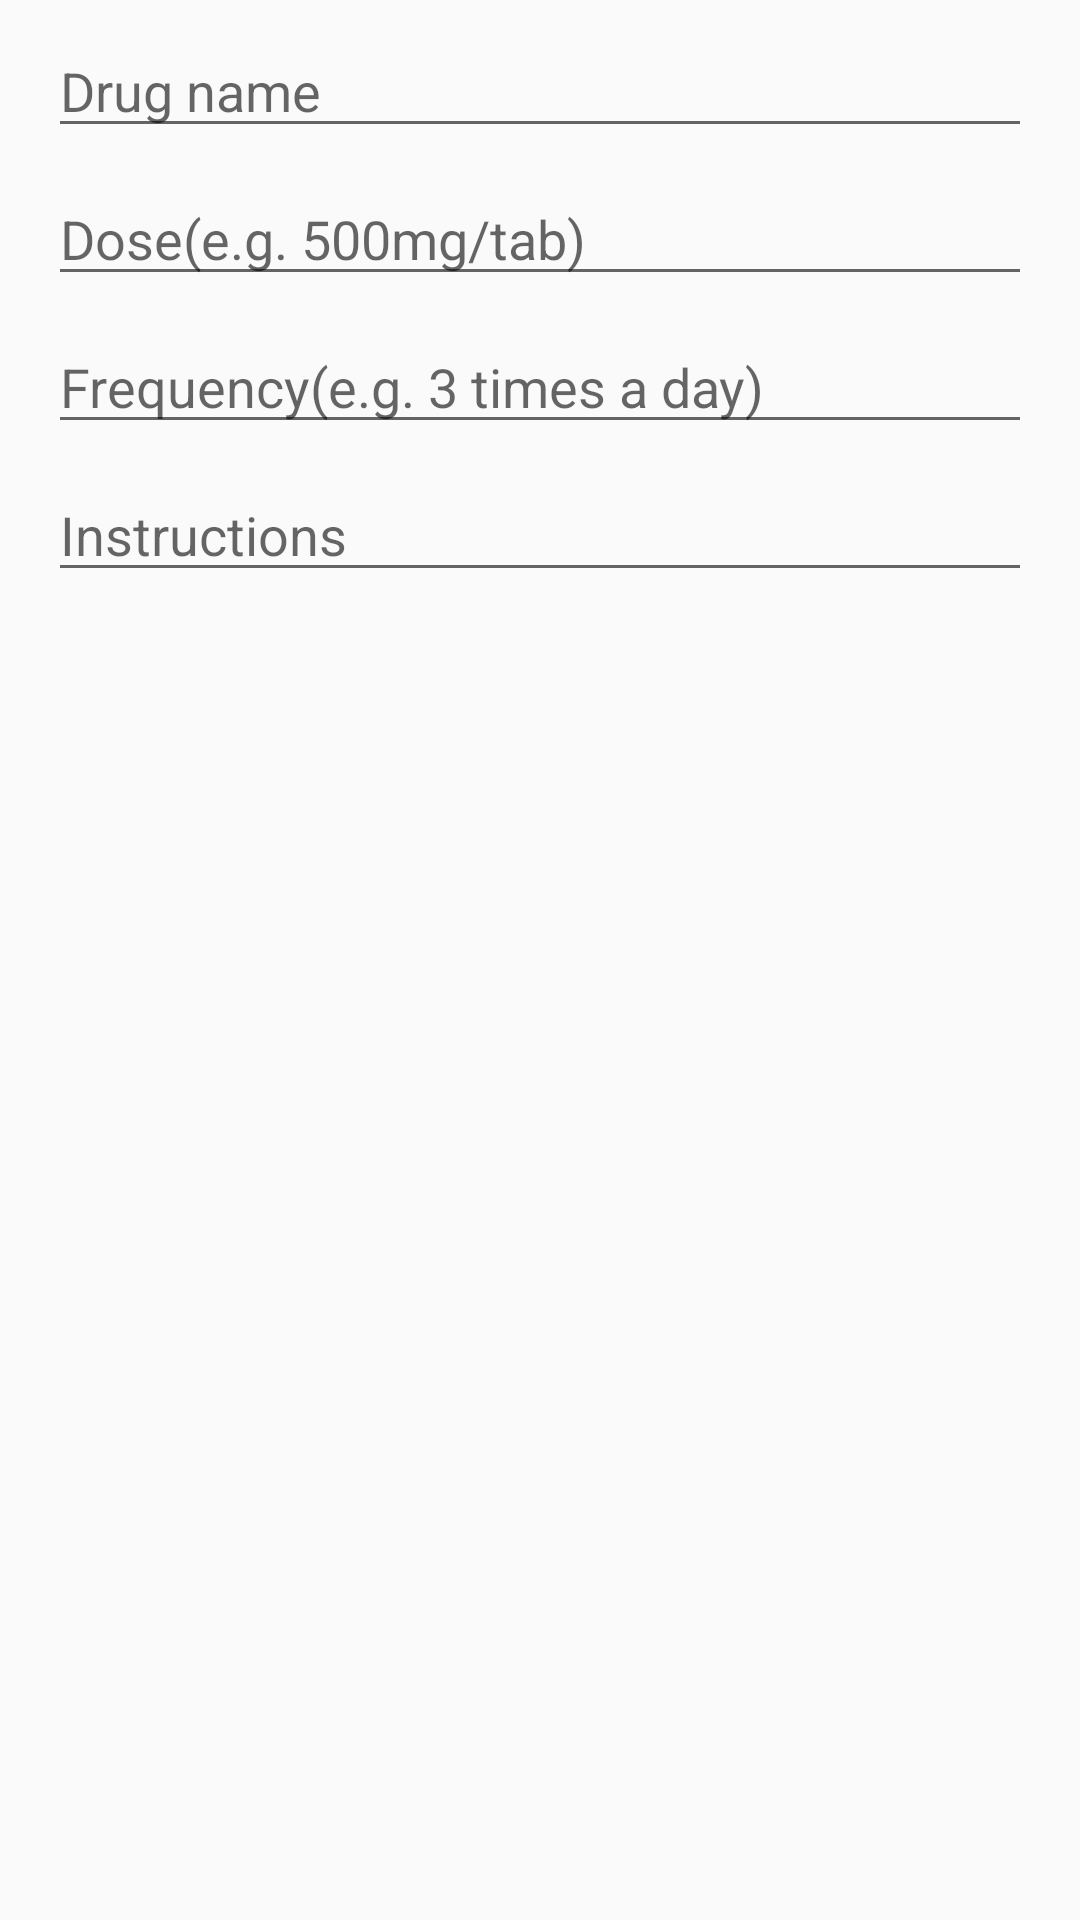

Produce the Android XML layout that renders to this screen, including the resource entries it uses.
<!-- AndroidManifest.xml: application theme AppTheme -->
<!-- res/layout/activity_add_medication.xml -->
<?xml version="1.0" encoding="utf-8"?>
<androidx.constraintlayout.widget.ConstraintLayout
        xmlns:android="http://schemas.android.com/apk/res/android"
        xmlns:tools="http://schemas.android.com/tools"
        xmlns:app="http://schemas.android.com/apk/res-auto"
        android:layout_width="match_parent"
        android:layout_height="match_parent"
        tools:context=".patientfile.AddMedicationActivity">

    <EditText
            android:layout_width="0dp"
            android:layout_height="wrap_content"
            android:inputType="textPersonName"
            android:ems="10"
            android:id="@+id/drug_name_input_medicine" android:layout_marginTop="8dp"
            app:layout_constraintTop_toTopOf="parent" app:layout_constraintEnd_toEndOf="parent"
            app:layout_constraintStart_toStartOf="parent"
            android:layout_marginStart="16dp" android:layout_marginEnd="16dp" android:hint="Drug name"/>
    <EditText
            android:layout_width="0dp"
            android:layout_height="wrap_content"
            android:inputType="textPersonName"
            android:ems="10"
            android:id="@+id/dose_input_medicine" android:layout_marginTop="8dp"
            app:layout_constraintTop_toBottomOf="@+id/drug_name_input_medicine"
            app:layout_constraintStart_toStartOf="@+id/drug_name_input_medicine"
            app:layout_constraintEnd_toEndOf="@+id/drug_name_input_medicine" android:hint="Dose(e.g. 500mg/tab)"/>
    <EditText
            android:layout_width="0dp"
            android:layout_height="wrap_content"
            android:inputType="textPersonName"
            android:ems="10"
            android:id="@+id/frequency_input_medicine" android:layout_marginTop="8dp"
            app:layout_constraintTop_toBottomOf="@+id/dose_input_medicine"
            app:layout_constraintStart_toStartOf="@+id/dose_input_medicine"
            app:layout_constraintEnd_toEndOf="@+id/dose_input_medicine" android:hint="Frequency(e.g. 3 times a day)"/>
    <EditText
            android:layout_width="0dp"
            android:layout_height="wrap_content"
            android:inputType="textMultiLine|textPersonName|textImeMultiLine"
            android:ems="10"
            android:id="@+id/instructions_input_medicine" android:layout_marginTop="8dp"
            app:layout_constraintTop_toBottomOf="@+id/frequency_input_medicine"
            app:layout_constraintStart_toStartOf="@+id/frequency_input_medicine"
            app:layout_constraintEnd_toEndOf="@+id/frequency_input_medicine" android:hint="Instructions"
    />
</androidx.constraintlayout.widget.ConstraintLayout>
<!-- resources referenced by this layout -->
<resources>
  <style name="AppTheme" parent="Theme.AppCompat.Light.DarkActionBar">
          
          <item name="colorPrimary">@color/colorPrimary</item>
          <item name="colorPrimaryDark">@color/colorPrimaryDark</item>
          <item name="colorAccent">@color/colorAccent</item>
      </style>
  <color name="colorPrimary">#0d47a1</color>
  <color name="colorPrimaryDark">#002177</color>
  <color name="colorAccent">#D81B60</color>
</resources>
